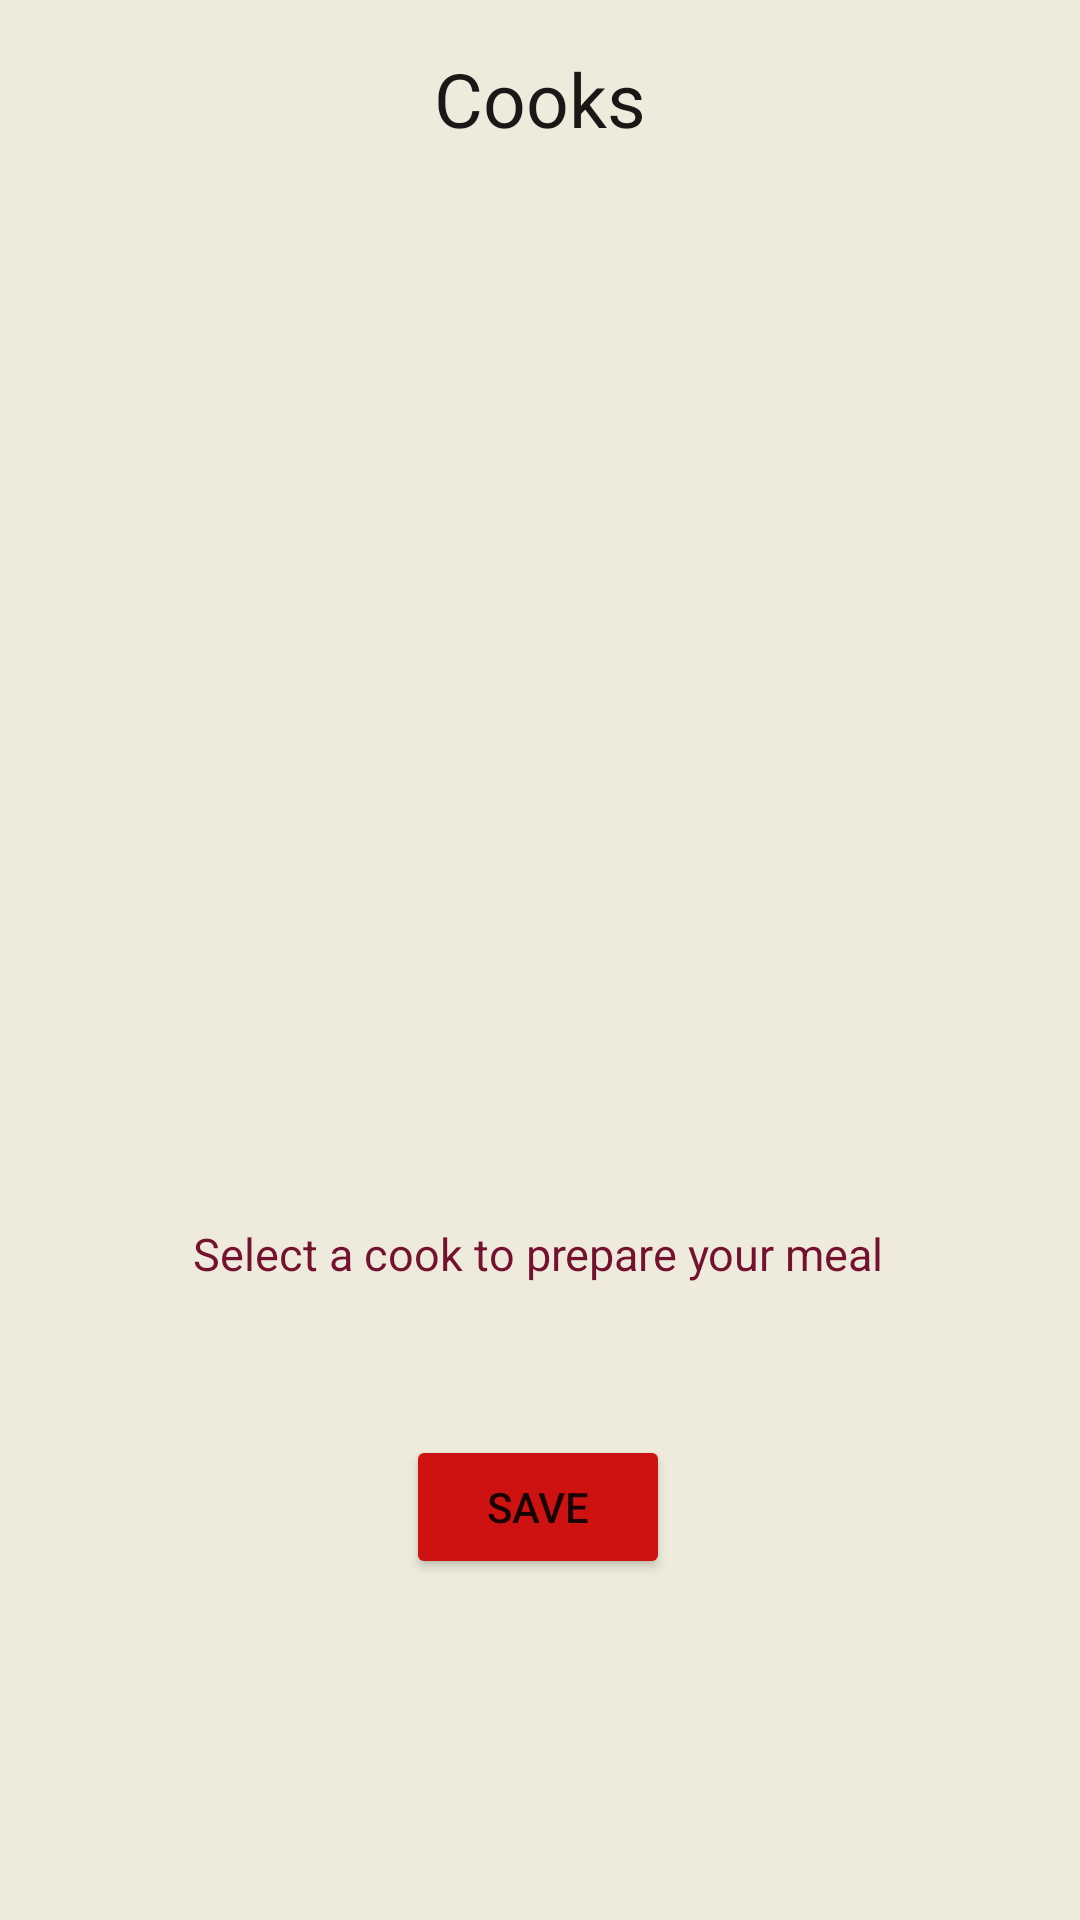

Layout XML and referenced resources for this Android screen:
<!-- AndroidManifest.xml: application theme Theme.SEG2105Project -->
<!-- res/layout/activity_client_meal_cooks.xml -->
<?xml version="1.0" encoding="utf-8"?>
<androidx.constraintlayout.widget.ConstraintLayout xmlns:android="http://schemas.android.com/apk/res/android"
    xmlns:app="http://schemas.android.com/apk/res-auto"
    xmlns:tools="http://schemas.android.com/tools"
    android:layout_width="match_parent"
    android:layout_height="match_parent"
    android:background="#EEEBDD"
    tools:context=".client.ClientMealCooks">

    <ListView
        android:id="@+id/client_meal_cooks_lv"
        android:layout_width="420dp"
        android:layout_height="328dp"
        android:layout_marginStart="1dp"
        android:layout_marginTop="8dp"
        android:layout_marginEnd="1dp"
        android:textColor="#1B1717"
        app:backgroundTint="#EEEBDD"
        app:layout_constraintEnd_toEndOf="parent"
        app:layout_constraintStart_toStartOf="parent"
        app:layout_constraintTop_toBottomOf="@id/textView3" />

    <TextView
        android:id="@+id/textView3"
        android:layout_width="wrap_content"
        android:layout_height="wrap_content"
        android:layout_marginTop="16dp"
        android:text="Cooks"
        android:textColor="#1B1717"
        android:textSize="25sp"
        app:layout_constraintEnd_toEndOf="parent"
        app:layout_constraintStart_toStartOf="parent"
        app:layout_constraintTop_toTopOf="parent" />

    <TextView
        android:id="@+id/client_meal_cooks_tv_instruction"
        android:layout_width="wrap_content"
        android:layout_height="wrap_content"
        android:text="Select a cook to prepare your meal"
        android:textColor="#74112F"
        android:textSize="15sp"
        app:layout_constraintBottom_toBottomOf="parent"
        app:layout_constraintEnd_toEndOf="parent"
        app:layout_constraintHorizontal_bias="0.497"
        app:layout_constraintStart_toStartOf="parent"
        app:layout_constraintTop_toTopOf="parent"
        app:layout_constraintVertical_bias="0.658" />

    <TextView
        android:id="@+id/client_meal_cooks_tv_selected_cook"
        android:layout_width="wrap_content"
        android:layout_height="wrap_content"
        android:text="Selected cook:"
        android:textColor="#74112F"
        android:textSize="15sp"
        android:visibility="invisible"
        app:layout_constraintBottom_toBottomOf="parent"
        app:layout_constraintEnd_toEndOf="parent"
        app:layout_constraintHorizontal_bias="0.485"
        app:layout_constraintStart_toStartOf="parent"
        app:layout_constraintTop_toTopOf="parent"
        app:layout_constraintVertical_bias="0.658" />

    <Button
        android:id="@+id/client_meal_cooks_btn_save"
        android:layout_width="wrap_content"
        android:layout_height="wrap_content"
        android:backgroundTint="#CE1212"
        android:text="Save"
        app:layout_constraintBottom_toBottomOf="parent"
        app:layout_constraintEnd_toEndOf="parent"
        app:layout_constraintHorizontal_bias="0.498"
        app:layout_constraintStart_toStartOf="parent"
        app:layout_constraintTop_toTopOf="parent"
        app:layout_constraintVertical_bias="0.808" />

</androidx.constraintlayout.widget.ConstraintLayout>
<!-- resources referenced by this layout -->
<resources>
  <style name="Theme.SEG2105Project" parent="Theme.AppCompat.Light.NoActionBar">
          
          <item name="colorPrimary">@color/purple_500</item>
          <item name="colorPrimaryVariant">@color/purple_700</item>
          <item name="colorOnPrimary">@color/white</item>
          
          <item name="colorSecondary">@color/teal_200</item>
          <item name="colorSecondaryVariant">@color/teal_700</item>
          <item name="colorOnSecondary">@color/black</item>
          
          <item name="android:statusBarColor">?attr/colorPrimaryVariant</item>
          
      </style>
  <!-- not gathered from this repository: default colours our renderer supplied (Android Studio template values) -->
  <color name="purple_500">#FF6200EE</color>
  <color name="purple_700">#FF3700B3</color>
  <color name="teal_200">#FF03DAC5</color>
  <color name="teal_700">#FF018786</color>
  <color name="black">#FF000000</color>
  <color name="white">#FFFFFFFF</color>
</resources>
